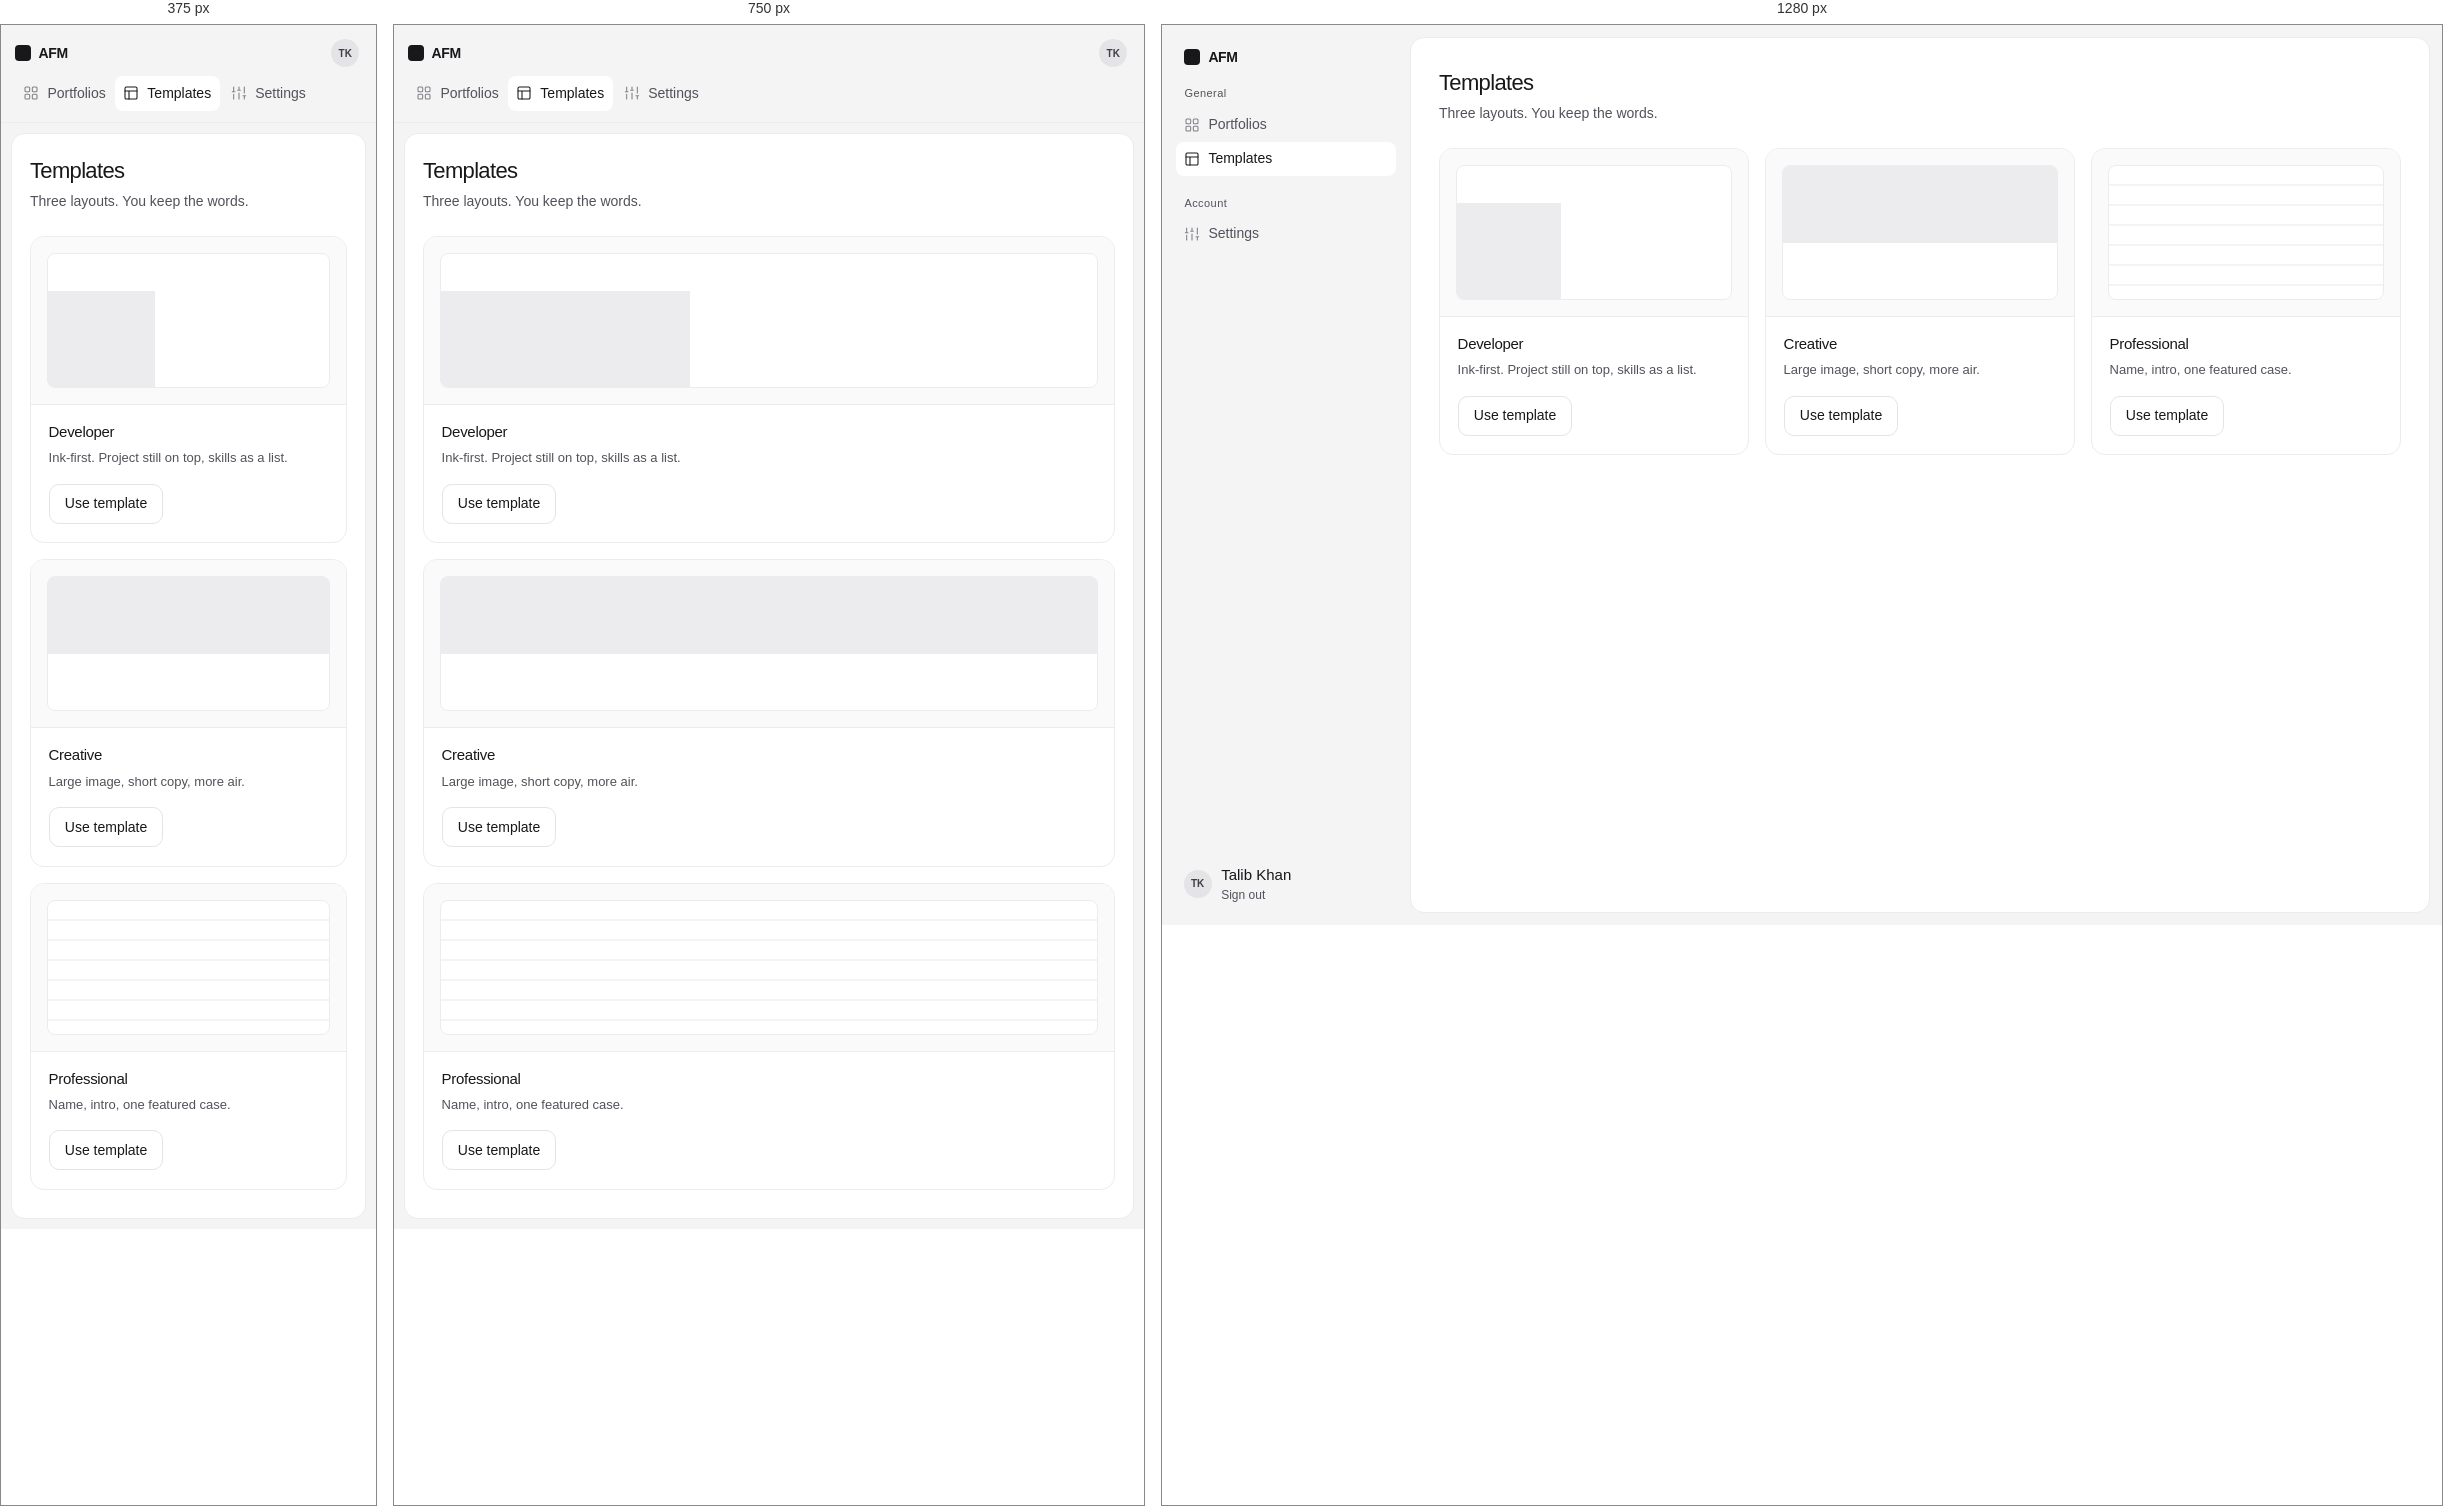
Rendered at 375 px, 750 px and 1280 px, left to right.

<!-- file: templates.html -->
<!DOCTYPE html>
<html lang="en">
  <head>
    <meta charset="utf-8" />
    <meta name="viewport" content="width=device-width, initial-scale=1" />
    <title>Templates — AFM</title>
    <link rel="stylesheet" href="css/app.css" />
  </head>
  <body class="dash-app">
    <a class="skip" href="#main">Skip to content</a>
    <aside class="sidebar">
      <a class="mark" href="dashboard.html">
        <i class="mark-stamp" aria-hidden="true"></i>
        <strong>AFM</strong>
      </a>
      <nav>
        <div class="nav-group">
          <span class="nav-label">General</span>
          <a class="nav-link" href="dashboard.html">
            <svg class="ico" viewBox="0 0 24 24" aria-hidden="true"><rect x="3" y="3" width="7" height="7" rx="1.5" /><rect x="14" y="3" width="7" height="7" rx="1.5" /><rect x="3" y="14" width="7" height="7" rx="1.5" /><rect x="14" y="14" width="7" height="7" rx="1.5" /></svg>
            Portfolios
          </a>
          <a class="nav-link is-active" href="templates.html" aria-current="page">
            <svg class="ico" viewBox="0 0 24 24" aria-hidden="true"><rect x="3" y="3" width="18" height="18" rx="2" /><path d="M3 9h18M9 21V9" /></svg>
            Templates
          </a>
        </div>
        <div class="nav-group">
          <span class="nav-label">Account</span>
          <a class="nav-link" href="#settings">
            <svg class="ico" viewBox="0 0 24 24" aria-hidden="true"><path d="M4 21v-7M4 10V3M12 21v-9M12 8V3M20 21v-5M20 12V3M2 10h4M10 8h4M18 16h4" /></svg>
            Settings
          </a>
        </div>
      </nav>
      <div class="sidebar-foot">
        <a class="user-chip" href="login.html">
          <span class="avatar">TK</span>
          <span>Talib Khan<small>Sign out</small></span>
        </a>
      </div>
    </aside>
    <div class="dash-stage">
      <main id="main" class="dash-panel">
        <div class="page-head">
          <div>
            <h1>Templates</h1>
            <p>Three layouts. You keep the words.</p>
          </div>
        </div>
        <div class="tpl-grid">
          <article class="tpl-card">
            <div class="tpl-preview dev" aria-hidden="true"><i></i></div>
            <div class="tpl-body">
              <h2>Developer</h2>
              <p>Ink-first. Project still on top, skills as a list.</p>
              <a class="btn btn-outline" href="portfolio.html" target="_blank" rel="noopener">Use template</a>
            </div>
          </article>
          <article class="tpl-card">
            <div class="tpl-preview cre" aria-hidden="true"><i></i></div>
            <div class="tpl-body">
              <h2>Creative</h2>
              <p>Large image, short copy, more air.</p>
              <a class="btn btn-outline" href="portfolio.html" target="_blank" rel="noopener">Use template</a>
            </div>
          </article>
          <article class="tpl-card">
            <div class="tpl-preview pro" aria-hidden="true"><i></i></div>
            <div class="tpl-body">
              <h2>Professional</h2>
              <p>Name, intro, one featured case.</p>
              <a class="btn btn-outline" href="portfolio.html" target="_blank" rel="noopener">Use template</a>
            </div>
          </article>
        </div>
      </main>
    </div>
  </body>
</html>


/* @media block from css/app.css */
@media (min-width: 640px) {
  .templates { grid-template-columns: 1fr 1fr; }
  .templates .choice:last-child { grid-column: 1 / -1; }
}

/* @media block from css/app.css */
@media (min-width: 860px) { .tpl-grid { grid-template-columns: repeat(3, 1fr); } }

/* @media block from css/app.css */
@media (min-width: 640px) {
  .folio-head { grid-template-columns: auto 1fr; align-items: end; gap: 1.35rem; }
}

/* @media block from css/app.css */
@media (max-width: 860px) {
  .dash-app { grid-template-columns: 1fr; }
  .sidebar {
    display: grid; grid-template-columns: 1fr auto; grid-template-areas: "brand user" "nav nav";
    min-height: auto; gap: 0.35rem 0.75rem; padding: 0.7rem 0.85rem; border-bottom: 1px solid var(--line);
  }
  .sidebar .mark { grid-area: brand; padding: 0; }
  .sidebar nav { grid-area: nav; display: flex; gap: 0.15rem; min-width: 0; }
  .nav-group { margin: 0; display: flex; }
  .nav-label { display: none; }
  .sidebar-foot { grid-area: user; margin: 0; padding: 0; }
  .user-chip { padding: 0.2rem; }
  .user-chip > span:not(.avatar) { position: absolute; width: 1px; height: 1px; overflow: hidden; clip: rect(0 0 0 0); }
  .dash-stage { padding: 0.65rem; }
  .dash-panel { min-height: calc(100dvh - 5.5rem); padding: 1.25rem 1.1rem 1.75rem; }
  .page-head { flex-direction: column; align-items: flex-start; }
  .widget-bar button span { display: none; }
  .widget-bar button { min-width: 2.25rem; }
  .widget-bar .pub span { display: inline; }
}